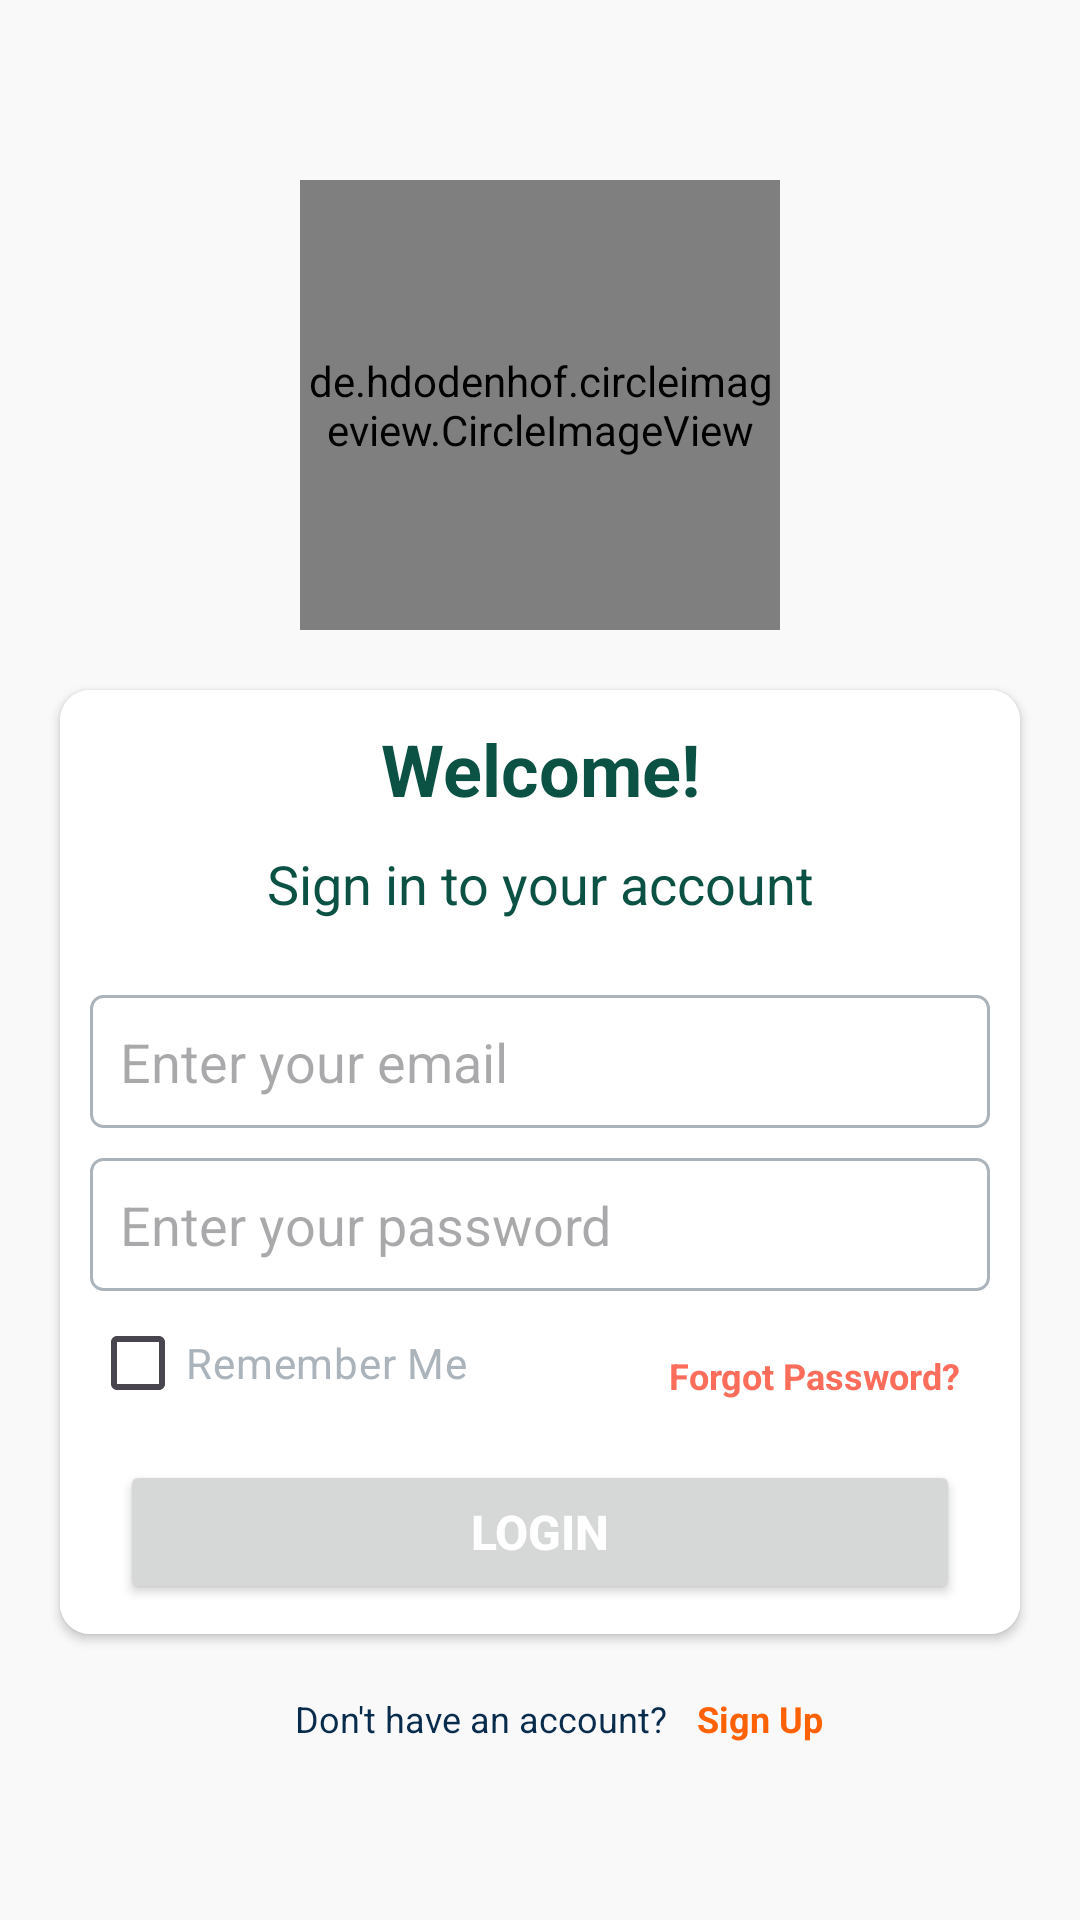

Reconstruct the res/layout file that produces this screen, plus the resources it refers to.
<!-- AndroidManifest.xml: application theme Theme.One2One -->
<!-- res/layout/activity_login.xml -->
<?xml version="1.0" encoding="utf-8"?>
<androidx.constraintlayout.widget.ConstraintLayout xmlns:android="http://schemas.android.com/apk/res/android"
    xmlns:app="http://schemas.android.com/apk/res-auto"
    android:layout_width="match_parent"
    android:layout_height="match_parent"
    android:background="@color/bg_screens"
    android:padding="10dp">

    <de.hdodenhof.circleimageview.CircleImageView
        android:id="@+id/iv_app_logo"
        android:layout_width="160dp"
        android:layout_height="150dp"
        android:layout_marginTop="50dp"
        android:src="@mipmap/ic_launcher_round"
        app:layout_constraintEnd_toEndOf="parent"
        app:layout_constraintStart_toStartOf="parent"
        app:layout_constraintTop_toTopOf="parent" />

    <androidx.cardview.widget.CardView
        android:id="@+id/card_content"
        android:layout_width="match_parent"
        android:layout_height="wrap_content"
        android:layout_marginStart="10dp"
        android:layout_marginTop="20dp"
        android:layout_marginEnd="10dp"
        android:layout_marginBottom="10dp"
        app:cardBackgroundColor="@color/white"
        app:cardCornerRadius="10dp"
        app:layout_constraintEnd_toEndOf="@id/iv_app_logo"
        app:layout_constraintStart_toStartOf="@id/iv_app_logo"
        app:layout_constraintTop_toBottomOf="@id/iv_app_logo">

        <androidx.constraintlayout.widget.ConstraintLayout
            android:layout_width="match_parent"
            android:layout_height="wrap_content"
            android:background="@color/white"
            android:padding="10dp">

            <androidx.appcompat.widget.AppCompatTextView
                android:id="@+id/tv_welcome"
                android:layout_width="match_parent"
                android:layout_height="wrap_content"
                android:gravity="center"
                android:text="Welcome!"
                android:textColor="#0C5244"
                android:textSize="24sp"
                android:textStyle="bold"
                app:layout_constraintTop_toTopOf="parent" />

            <androidx.appcompat.widget.AppCompatTextView
                android:id="@+id/tv_sign_in"
                android:layout_width="match_parent"
                android:layout_height="wrap_content"
                android:layout_marginTop="10dp"
                android:gravity="center"
                android:text="Sign in to your account"
                android:textColor="#0C5244"
                android:textSize="18sp"
                app:layout_constraintEnd_toEndOf="@id/tv_welcome"
                app:layout_constraintStart_toStartOf="@id/tv_welcome"
                app:layout_constraintTop_toBottomOf="@id/tv_welcome" />

            <androidx.appcompat.widget.AppCompatEditText
                android:id="@+id/email_input_text"
                android:layout_width="match_parent"
                android:layout_height="wrap_content"
                android:layout_marginTop="25dp"
                android:background="@drawable/bg_editable"
                android:hint="Enter your email"
                android:inputType="textEmailAddress"
                android:padding="10dp"
                app:layout_constraintEnd_toEndOf="@id/tv_sign_in"
                app:layout_constraintStart_toStartOf="@id/tv_sign_in"
                app:layout_constraintTop_toBottomOf="@id/tv_sign_in" />

            <androidx.appcompat.widget.AppCompatEditText
                android:id="@+id/password_input_text"
                android:layout_width="match_parent"
                android:layout_height="wrap_content"
                android:layout_marginTop="10dp"
                android:background="@drawable/bg_editable"
                android:hint="Enter your password"
                android:inputType="textPassword"
                android:padding="10dp"
                app:layout_constraintEnd_toEndOf="@id/email_input_text"
                app:layout_constraintStart_toStartOf="@id/email_input_text"
                app:layout_constraintTop_toBottomOf="@id/email_input_text" />

            <androidx.appcompat.widget.AppCompatCheckBox
                android:id="@+id/cb_remember_me"
                android:layout_width="wrap_content"
                android:layout_height="wrap_content"
                android:text="Remember Me"
                android:textColor="#ABB3BB"
                android:buttonTint="@color/initial"
                app:layout_constraintStart_toStartOf="@id/password_input_text"
                app:layout_constraintTop_toBottomOf="@id/password_input_text" />

            <TextView
                android:id="@+id/btn_to_forgot"
                android:layout_width="wrap_content"
                android:layout_height="wrap_content"
                android:layout_marginTop="10dp"
                android:padding="10dp"
                android:text="Forgot Password?"
                android:textColor="#FC6D5B"
                android:textSize="12sp"
                android:textStyle="bold"
                app:layout_constraintEnd_toEndOf="parent"
                app:layout_constraintTop_toBottomOf="@id/password_input_text" />

            <Button
                android:id="@+id/btn_to_dashboard"
                android:layout_width="match_parent"
                android:layout_height="wrap_content"
                android:layout_margin="10dp"
                android:gravity="center"
                android:padding="10dp"
                android:text="Login"
                android:textColor="@android:color/white"
                android:textSize="16sp"
                android:textStyle="bold"
                app:layout_constraintEnd_toEndOf="parent"
                app:layout_constraintStart_toStartOf="parent"
                app:layout_constraintTop_toBottomOf="@id/btn_to_forgot" />

        </androidx.constraintlayout.widget.ConstraintLayout>
    </androidx.cardview.widget.CardView>

    <TextView
        android:id="@+id/tv_dont_have_account"
        android:layout_width="wrap_content"
        android:layout_height="wrap_content"
        android:layout_marginTop="10dp"
        android:layout_marginStart="-40dp"
        android:padding="10dp"
        android:text="Don't have an account?"
        android:textColor="#092C4C"
        android:textSize="12sp"
        app:layout_constraintEnd_toEndOf="parent"
        app:layout_constraintStart_toStartOf="parent"
        app:layout_constraintTop_toBottomOf="@id/card_content" />

    <TextView
        android:id="@+id/tv_sign_up"
        android:layout_width="wrap_content"
        android:layout_height="wrap_content"
        android:layout_marginTop="10dp"
        android:paddingStart="0dp"
        android:paddingTop="10dp"
        android:paddingEnd="10dp"
        android:paddingBottom="10dp"
        android:text="Sign Up"
        android:textColor="#FF6105"
        android:textSize="12sp"
        android:textStyle="bold"
        app:layout_constraintStart_toEndOf="@+id/tv_dont_have_account"
        app:layout_constraintTop_toBottomOf="@id/card_content" />


</androidx.constraintlayout.widget.ConstraintLayout>
<!-- resources referenced by this layout -->
<resources>
  <color name="bg_screens">#F9F9F9</color>
  <color name="initial">#ee8329</color>
  <color name="white">#FFFFFFFF</color>
  <!-- drawable bg_editable (drawable) -->
  <shape xmlns:android="http://schemas.android.com/apk/res/android"
      android:shape="rectangle">
  
  
      <corners
          android:bottomLeftRadius="4dp"
          android:bottomRightRadius="4dp"
          android:topLeftRadius="4dp"
          android:topRightRadius="4dp" />
      <stroke
          android:width="1dp"
          android:color="#ABB3BB" />
  </shape>
  <style name="Theme.One2One" parent="Base.Theme.One2One" />
  <style name="Base.Theme.One2One" parent="Theme.Material3.DayNight.NoActionBar">
          
          
      </style>
</resources>
